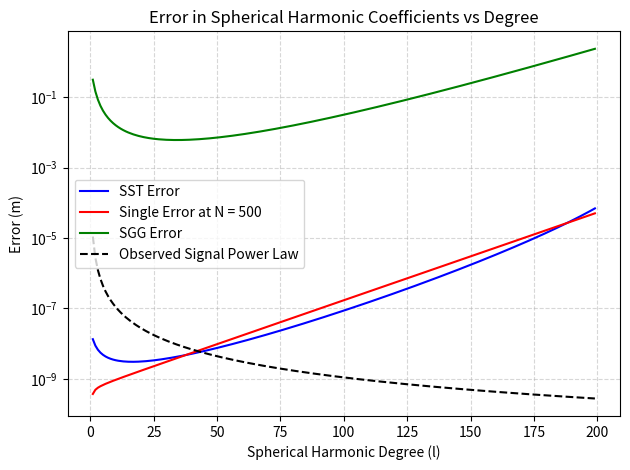

Write Python code to recreate this figure.
import numpy as np
import matplotlib.pyplot as plt

def run_sim(h, delta, epsilon, N, setup):
    # Constants
    R = 3.3895e6 # Mars radius in meters
    mu = 4.282837e13 # m^3/s^2
    r = R + h
    n = np.sqrt(mu/(r**3))
    l = np.arange(1, 200, dtype=np.float64)
    if setup == 'SST':
        gamma = np.arctan(delta/r)
        F_SST = l/(np.sqrt(2+4*l+4*l**2))*(1/abs(np.sin(l*gamma/2)))
        Error_SST = F_SST*(epsilon/np.sqrt(N))*(1/(n*r))*(r/R)**l
        return l, Error_SST
    elif setup == 'single':
        F_single = l/(np.sqrt(1/2+l+l**2))
        Error_single = F_single*(epsilon/np.sqrt(N))*(1/(n*r))*(r/R)**l
        return l, Error_single
    elif setup == 'SGG':
        F_SGG = 1/(np.sqrt(2*(1+2*l+2*l**2)*(2+2*l+l**2)))
        Error_SGG = F_SGG*(epsilon/np.sqrt(N))*(1/(n**2))*(r/R)**l
        return l, Error_SGG

    
if __name__ == "__main__":
     # type = 'SST'
    setup = 'SST'
    h = 200e3 # Orbital altitude in meters
    delta = 100e3 # Separation between satellites in meters
    epsilon = 1e-5 # Measurement uncertainty in meters
    N = 27 # Number of observations
    l, error_single = run_sim(h, delta, epsilon, N, 'single')   
    l, error_SST = run_sim(h, delta, epsilon, N, 'SST')
    l, error_SGG = run_sim(h, delta, epsilon, N, 'SGG')

    # N = 50
    # l, error_single2 = run_sim(h, delta, epsilon, N, 'single')

    # N = 5
    # l, error_single3 = run_sim(h, delta, epsilon, N, 'single')

k = 1.1e-5 ##not completely sure about this value, but it is supposed to be the a constant based on the body i.e. Mars

RMS = k/l**2

plt.plot(l, error_SST, label='SST Error', color='blue')
plt.plot(l, error_single, label='Single Error at N = 500', color='red')
# plt.plot(l, error_single2, label='Single Error at N = 50', color='orange')
# plt.plot(l, error_single3, label='Single Error at N = 5', color='purple')
plt.plot(l, error_SGG, label='SGG Error', color='green')
plt.plot(l, RMS, label='Observed Signal Power Law', color='black', linestyle='--')
plt.xlabel('Spherical Harmonic Degree (l)')
plt.ylabel('Error (m)')
plt.title('Error in Spherical Harmonic Coefficients vs Degree')
plt.yscale('log')
#plt.xscale('log')
plt.grid(True, which='both', linestyle='--', alpha=0.5)
plt.legend()
plt.tight_layout()
plt.show()